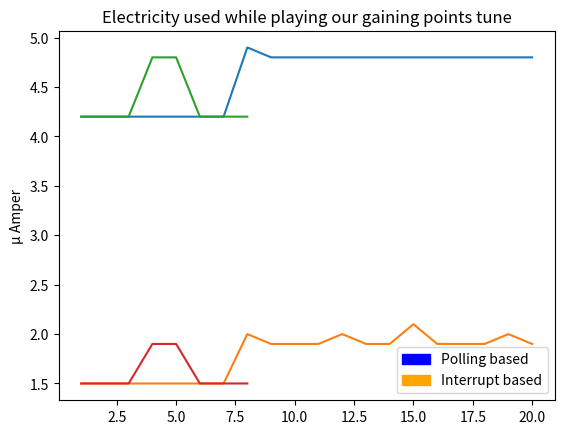

The matplotlib source for this figure:
import matplotlib.pyplot as plt
import matplotlib.patches as mpatches
import numpy as np

values_pollingbased = [16.5, 29.4, 42.1, 54.5, 66.5, 78.2, 79.7, 79.7]

values_interruptbased = [13.2, 26.0, 38.8, 51.4, 63.5, 75.2, 79.7, 79.7]

values_avragebtn_pollingbased = [3.8, 3.8, 3.8, 3.8, 3.8, 3.8, 3.8, 3.8]

values_avragebtn_interuptbased = [82.4, 159.4, 233.0, 301.2, 369.0, 430.2, 492.2, 550.0]

values_interruptbased_coin_sound = [1.5, 1.5, 1.5, 1.9, 1.9, 1.5, 1.5, 1.5]
values_pollingbased_coin_sound = [4.2, 4.2, 4.2, 4.8, 4.8, 4.2, 4.2, 4.2]

values_interruptbased_long = [1.5, 1.5, 1.5, 1.5, 1.5, 1.5, 1.5, 2.0, 1.9, 1.9, 1.9, 2.0, 1.9, 1.9, 2.1, 1.9, 1.9, 1.9, 2.0, 1.9]
values_pollingbased_long = [4.2, 4.2, 4.2, 4.2, 4.2, 4.2, 4.2, 4.9, 4.8, 4.8, 4.8, 4.8, 4.8, 4.8, 4.8, 4.8, 4.8, 4.8, 4.8, 4.8]



t = np.arange(1., 21., 1)
p = np.arange(1., 9., 1)


plt.title('Electricity used while playing the first part off our long song')
blue_patch = mpatches.Patch(color='blue', label='Polling based')
orange_patch = mpatches.Patch(color='orange', label='Interrupt based')
plt.legend(handles=[blue_patch, orange_patch])
plt.plot(t,  values_pollingbased_long, t, values_interruptbased_long)
plt.ylabel('µ Amper')
plt.show()



plt.title('Electricity used while playing our gaining points tune')
blue_patch = mpatches.Patch(color='blue', label='Polling based')
orange_patch = mpatches.Patch(color='orange', label='Interrupt based')
plt.legend(handles=[blue_patch, orange_patch])
plt.plot(p,  values_pollingbased_coin_sound, p, values_interruptbased_coin_sound)
plt.ylabel('µ Amper')
plt.show()





def main():
    print("Ploting")

if __name__ == "__main__":
    main()
